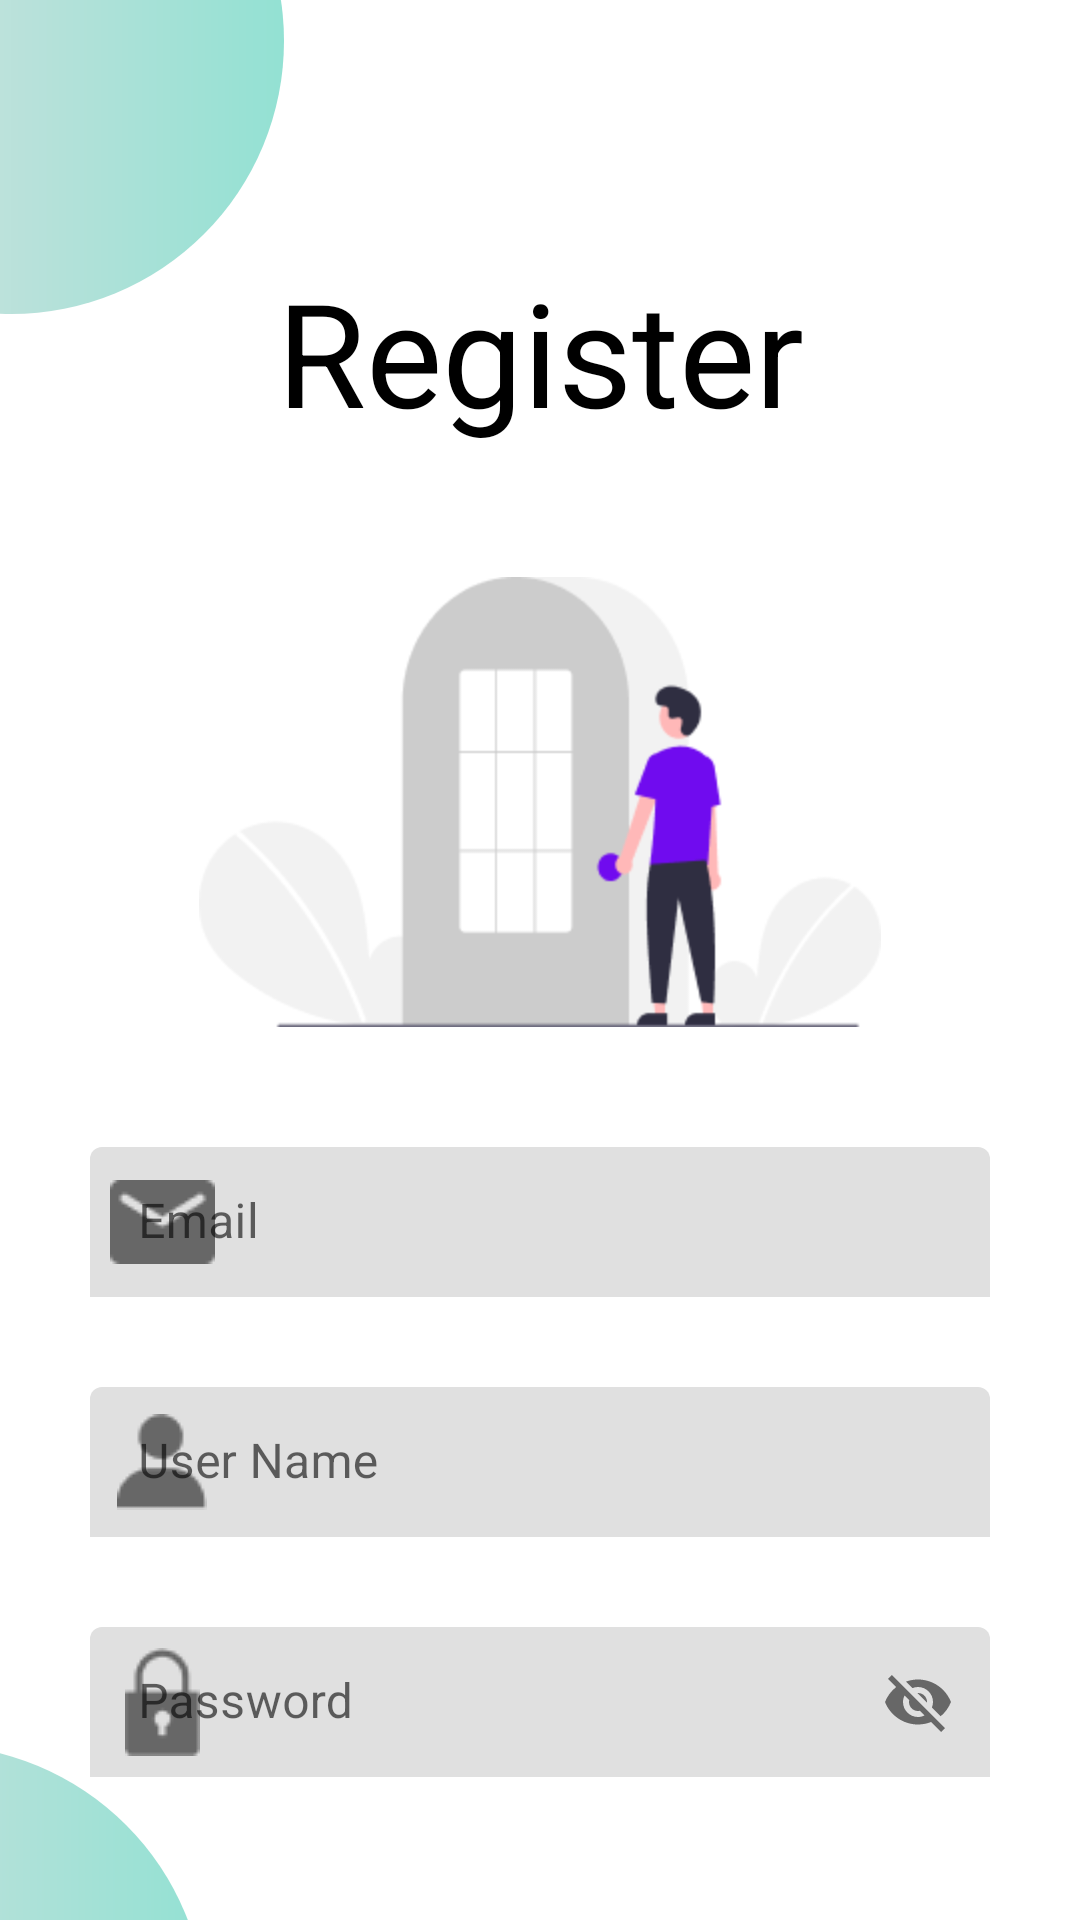

Produce the Android XML layout that renders to this screen, including the resource entries it uses.
<!-- AndroidManifest.xml: application theme Theme.HW15 -->
<!-- res/layout/fragment_register.xml -->
<?xml version="1.0" encoding="utf-8"?>
<androidx.constraintlayout.widget.ConstraintLayout xmlns:android="http://schemas.android.com/apk/res/android"
    xmlns:app="http://schemas.android.com/apk/res-auto"
    xmlns:tools="http://schemas.android.com/tools"
    android:layout_width="match_parent"
    android:layout_height="match_parent">

    <View
        android:layout_width="182dp"
        android:layout_height="182dp"
        android:layout_marginStart="-88dp"
        android:layout_marginTop="-78dp"
        android:background="@drawable/shape_ellipse"
        app:layout_constraintStart_toStartOf="parent"
        app:layout_constraintTop_toTopOf="parent" />

    <TextView
        android:id="@+id/title_text"
        android:layout_width="match_parent"
        android:layout_height="wrap_content"
        android:layout_marginTop="85dp"
        android:gravity="center"
        android:text="@string/register"
        android:textColor="@color/black"
        android:textSize="48sp"
        app:layout_constraintTop_toTopOf="parent" />

    <ImageView
        android:id="@+id/banner_image"
        android:layout_width="0dp"
        android:layout_height="150dp"
        android:layout_marginTop="43dp"
        android:src="@drawable/ic_register"
        app:layout_constraintEnd_toEndOf="parent"
        app:layout_constraintStart_toStartOf="parent"
        app:layout_constraintTop_toBottomOf="@id/title_text" />

    <com.google.android.material.textfield.TextInputLayout
        android:id="@+id/email_layout"
        android:layout_width="match_parent"
        android:layout_height="wrap_content"
        android:layout_marginHorizontal="30dp"
        android:layout_marginTop="40dp"
        android:hint="Email"
        app:boxStrokeWidth="0dp"
        app:boxStrokeWidthFocused="0dp"
        app:layout_constraintTop_toBottomOf="@id/banner_image"
        app:startIconDrawable="@drawable/ic_email_icon">

        <com.google.android.material.textfield.TextInputEditText
            android:id="@+id/email_input"
            android:layout_width="match_parent"
            android:layout_height="50dp"
            android:background="@drawable/shape_light_button"
            android:drawablePadding="20dp"
            android:hint=""
            android:inputType="textEmailAddress" />
    </com.google.android.material.textfield.TextInputLayout>

    <com.google.android.material.textfield.TextInputLayout
        android:id="@+id/userName_layout"
        android:layout_width="match_parent"
        android:layout_height="wrap_content"
        android:layout_marginHorizontal="30dp"
        android:layout_marginTop="30dp"
        android:hint="User Name"
        app:boxStrokeWidth="0dp"
        app:boxStrokeWidthFocused="0dp"
        app:layout_constraintTop_toBottomOf="@id/email_layout"
        app:startIconDrawable="@drawable/ic_user_icon">

        <com.google.android.material.textfield.TextInputEditText
            android:id="@+id/userName_input"
            android:layout_width="match_parent"
            android:layout_height="50dp"
            android:background="@drawable/shape_light_button"
            android:drawablePadding="20dp"
            android:hint=""
            android:inputType="textEmailAddress" />
    </com.google.android.material.textfield.TextInputLayout>

    <com.google.android.material.textfield.TextInputLayout
        android:id="@+id/pass_layout"
        android:layout_width="match_parent"
        android:layout_height="wrap_content"
        android:layout_marginHorizontal="30dp"
        android:layout_marginTop="30dp"
        android:hint="Password"
        app:boxStrokeWidth="0dp"
        app:boxStrokeWidthFocused="0dp"
        app:endIconMode="password_toggle"
        app:layout_constraintTop_toBottomOf="@id/userName_layout"
        app:startIconDrawable="@drawable/ic_pass_icon">

        <com.google.android.material.textfield.TextInputEditText
            android:id="@+id/pass_input"
            android:layout_width="match_parent"
            android:layout_height="50dp"
            android:background="@drawable/shape_light_button"
            android:drawablePadding="20dp"
            android:hint=""
            android:inputType="textEmailAddress" />

    </com.google.android.material.textfield.TextInputLayout>

    <androidx.appcompat.widget.AppCompatButton
        android:id="@+id/register_button"
        android:layout_width="0dp"
        android:layout_height="50dp"
        android:layout_marginHorizontal="30dp"
        android:layout_marginTop="40dp"
        android:background="@drawable/shape_dark_button"
        android:text="@string/register"
        android:textAllCaps="false"
        android:textColor="@color/white"
        android:textSize="23sp"
        app:layout_constraintEnd_toEndOf="parent"
        app:layout_constraintStart_toStartOf="parent"
        app:layout_constraintTop_toBottomOf="@id/pass_layout" />

    <View
        android:layout_width="182dp"
        android:layout_height="182dp"
        android:layout_marginStart="-114dp"
        android:layout_marginBottom="-124dp"
        android:background="@drawable/shape_ellipse"
        app:layout_constraintBottom_toBottomOf="parent"
        app:layout_constraintStart_toStartOf="parent" />

</androidx.constraintlayout.widget.ConstraintLayout>
<!-- resources referenced by this layout -->
<resources>
  <!-- drawable ic_email_icon: png bitmap (drawable, 540 bytes) -->
  <!-- drawable ic_pass_icon: png bitmap (drawable, 558 bytes) -->
  <!-- drawable ic_register: png bitmap (drawable, 9535 bytes) -->
  <!-- drawable ic_user_icon: png bitmap (drawable, 546 bytes) -->
  <!-- drawable shape_ellipse (drawable) -->
  <?xml version="1.0" encoding="utf-8"?>
  <shape xmlns:android="http://schemas.android.com/apk/res/android"
      android:shape="oval">
      <gradient
          android:endColor="#93E1D3"
          android:startColor="#E2E2E2" />
  </shape>
  <string name="register">Register</string>
  <style name="Theme.HW15" parent="Theme.MaterialComponents.DayNight.NoActionBar">
          
          <item name="colorPrimary">@color/purple_500</item>
          <item name="colorPrimaryVariant">@color/purple_700</item>
          <item name="colorOnPrimary">@color/white</item>
          
          <item name="colorSecondary">@color/teal_200</item>
          <item name="colorSecondaryVariant">@color/teal_700</item>
          <item name="colorOnSecondary">@color/black</item>
          
          <item name="android:statusBarColor">@android:color/transparent</item>
          <item name="android:windowLightStatusBar">true</item>        
      </style>
  <!-- not gathered from this repository: default colours our renderer supplied (Android Studio template values) -->
  <color name="purple_500">#FF6200EE</color>
  <color name="purple_700">#FF3700B3</color>
  <color name="teal_200">#FF03DAC5</color>
  <color name="teal_700">#FF018786</color>
  <color name="black">#FF000000</color>
  <color name="white">#FFFFFFFF</color>
</resources>
